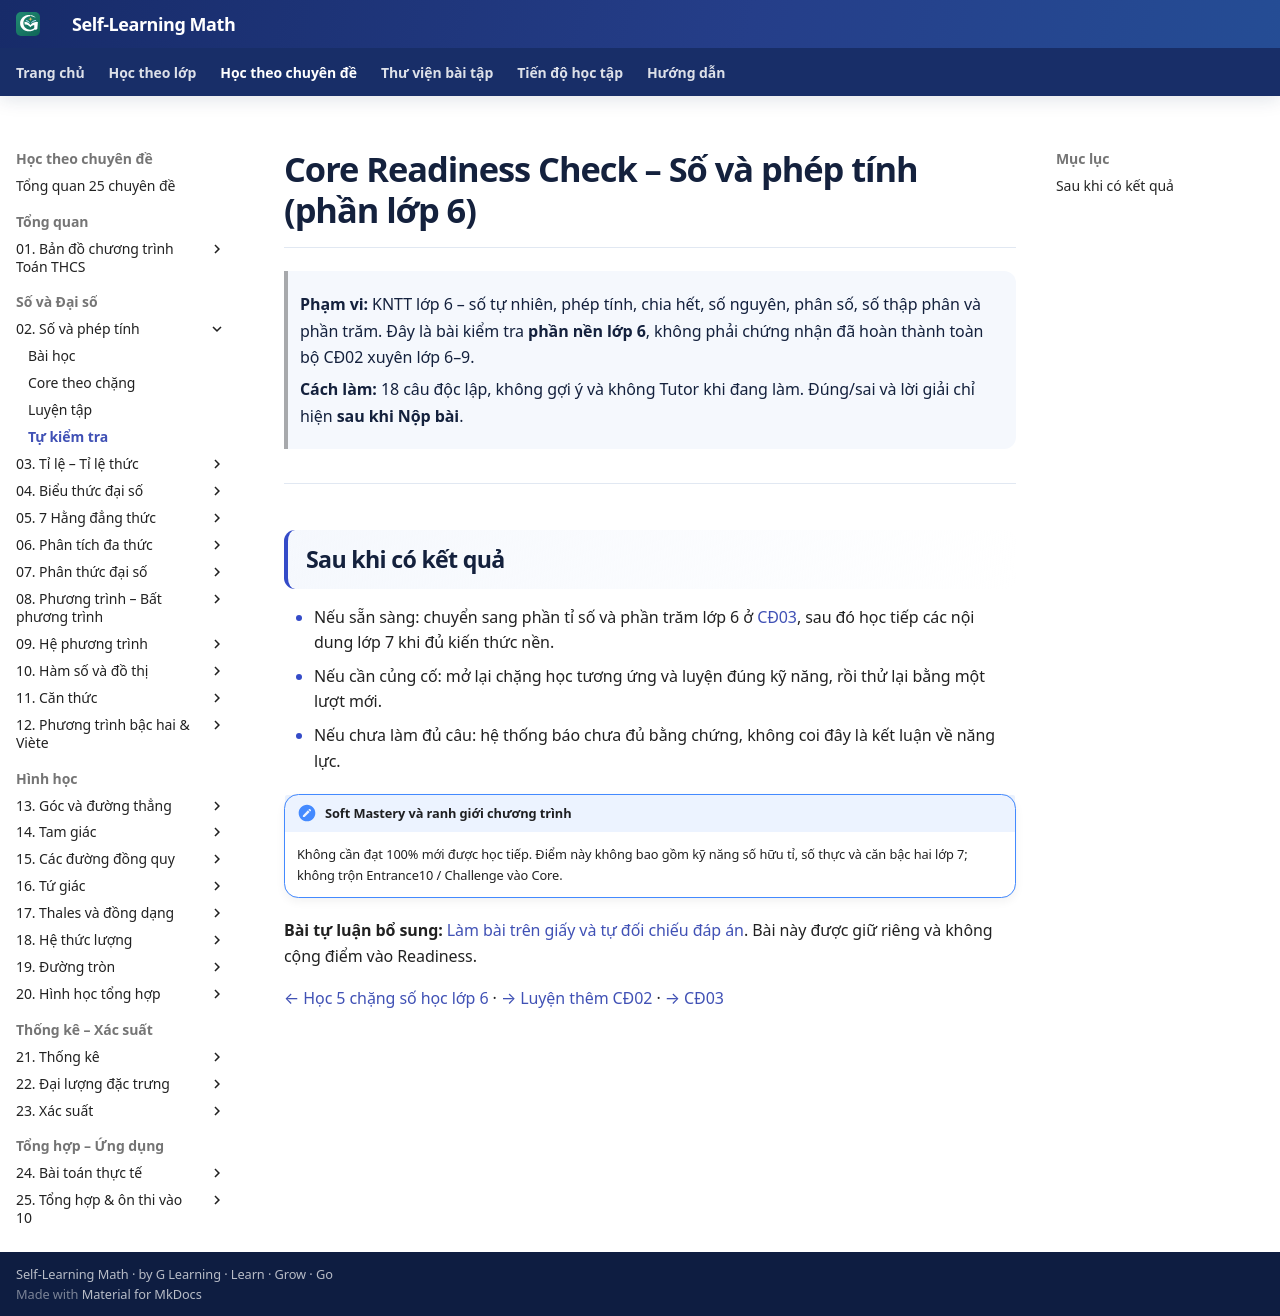

repository: TMA2015/roadmap-toan-thcs · page: kien-thuc/02-so-va-phep-tinh/tu-kiem-tra/index.html · generator: mkdocs

# Core Readiness Check – Số và phép tính (phần lớp 6)

> **Phạm vi:** KNTT lớp 6 – số tự nhiên, phép tính, chia hết, số nguyên, phân số, số thập phân và phần trăm. Đây là bài kiểm tra **phần nền lớp 6**, không phải chứng nhận đã hoàn thành toàn bộ CĐ02 xuyên lớp 6–9.
>
> **Cách làm:** 18 câu độc lập, không gợi ý và không Tutor khi đang làm. Đúng/sai và lời giải chỉ hiện **sau khi Nộp bài**.

<div data-readiness-check-v1="assets/data/assessment/02-so-va-phep-tinh-core-v1.json"></div>

---

## Sau khi có kết quả

- Nếu sẵn sàng: chuyển sang phần tỉ số và phần trăm lớp 6 ở [CĐ03](../03-ti-le-ti-le-thuc/index.md), sau đó học tiếp các nội dung lớp 7 khi đủ kiến thức nền.
- Nếu cần củng cố: mở lại chặng học tương ứng và luyện đúng kỹ năng, rồi thử lại bằng một lượt mới.
- Nếu chưa làm đủ câu: hệ thống báo chưa đủ bằng chứng, không coi đây là kết luận về năng lực.

!!! note "Soft Mastery và ranh giới chương trình"
    Không cần đạt 100% mới được học tiếp. Điểm này không bao gồm kỹ năng số hữu tỉ, số thực và căn bậc hai lớp 7; không trộn Entrance10 / Challenge vào Core.

**Bài tự luận bổ sung:** [Làm bài trên giấy và tự đối chiếu đáp án](tu-kiem-tra-tu-luan.md). Bài này được giữ riêng và không cộng điểm vào Readiness.

[← Học 5 chặng số học lớp 6](index.md#core-journey) · [→ Luyện thêm CĐ02](bai-tap.md) · [→ CĐ03](../03-ti-le-ti-le-thuc/index.md)
